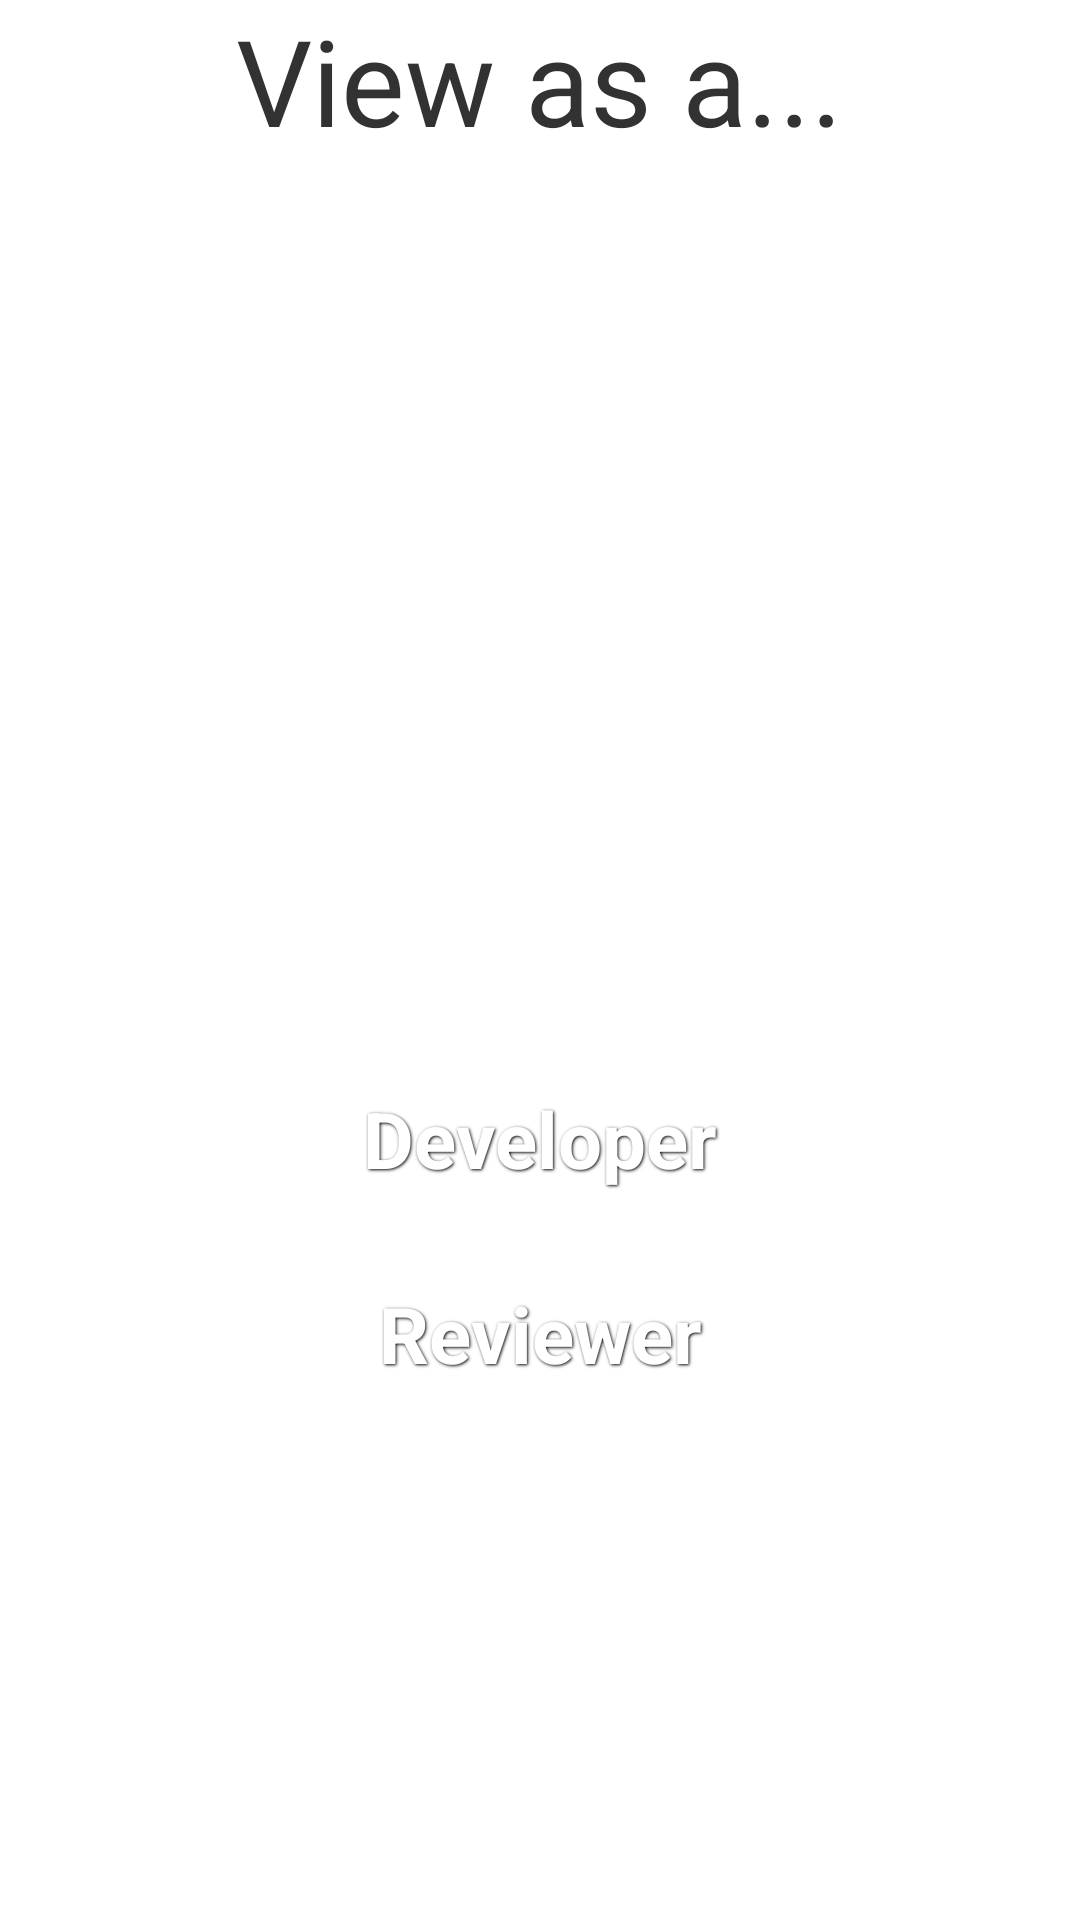

Reconstruct the res/layout file that produces this screen, plus the resources it refers to.
<!-- AndroidManifest.xml: application theme AppTheme -->
<!-- res/layout/activity_home.xml -->
<RelativeLayout xmlns:android="http://schemas.android.com/apk/res/android"
    xmlns:tools="http://schemas.android.com/tools"
    android:layout_width="match_parent"
    android:layout_height="match_parent"
    tools:context=".Home" >

    <Button
        android:id="@+id/developer_bt"
        style="@style/ButtonText"
        android:layout_width="fill_parent"
        android:layout_height="wrap_content"
        android:layout_above="@+id/reviewer_bt"
        android:layout_centerHorizontal="true"
        android:layout_marginBottom="30dp"
        android:background="@drawable/btn_blue"
        android:text="Developer"
        android:textSize="26sp" />

    <Button
        android:id="@+id/reviewer_bt"
        style="@style/ButtonText"
        android:layout_width="fill_parent"
        android:layout_height="wrap_content"
        android:layout_alignParentBottom="true"
        android:layout_centerHorizontal="true"
        android:layout_marginBottom="178dp"
        android:background="@drawable/btn_green"
        android:text="Reviewer"
        android:textSize="26sp" />

    <TextView
        android:id="@+id/textView1"
        android:layout_width="wrap_content"
        android:layout_height="wrap_content"
        android:layout_above="@+id/button1"
        android:layout_centerHorizontal="true"
        android:layout_marginBottom="51dp"
        android:layout_marginLeft="44dp"
        android:text="View as a..."
        android:textSize="40sp" />

</RelativeLayout>
<!-- resources referenced by this layout -->
<resources>
  <style name="ButtonText">
      <item name="android:layout_width">fill_parent</item>
      <item name="android:layout_height">wrap_content</item>
      <item name="android:textColor">#ffffff</item>
      <item name="android:gravity">center</item>
      <item name="android:textSize">25dp</item>
      <item name="android:textStyle">bold</item>
      <item name="android:shadowColor">#000000</item>
      <item name="android:shadowDx">1</item>
      <item name="android:shadowDy">1</item>
      <item name="android:shadowRadius">2</item>
  </style>
  <style name="AppTheme" parent="AppBaseTheme">
          
      </style>
  <style name="AppBaseTheme" parent="android:Theme.Light">
          
      </style>
</resources>
